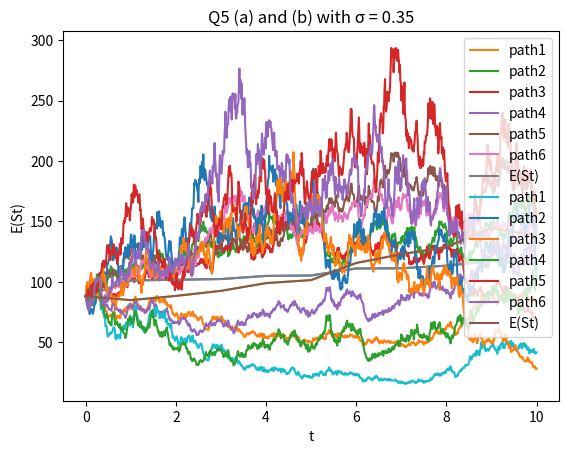

Write the Python code that produced this figure.
#!/usr/bin/env python
# coding: utf-8

# In[32]:


import numpy as np
import math
import random
import pandas as pd
import matplotlib.pyplot as plt
from scipy.stats import norm
from scipy.optimize import minimize


# In[42]:


#question1
def q1(a):
    np.random.seed(10000) 
    z1 = np.random.normal(0, 1, 1000)
    z2 = np.random.normal(0, 1, 1000)
    sigma1=np.sqrt(3)
    sigma2=np.sqrt(5)
    corr=a/(sigma1*sigma2)
    x = sigma1*z1
    y = sigma2*corr*z1+sigma2*np.sqrt(1-corr**2)*z2
    x_bar = np.mean(x)
    y_bar = np.mean(y)
    rho = np.dot(x-x_bar, y-y_bar)/np.sqrt(np.dot(x-x_bar, x-x_bar)*np.dot(y-y_bar, y-y_bar))
    return rho
'%.4f'%q1(-0.7)


# # Question1 
# For n=1000, a=-0.6, with seed = 10000, the corelation rho = -0.1684.

# In[41]:


#question2
def q2(rho):
    np.random.seed(10000) 
    z1 = np.random.normal(0, 1, 10000)
    z2 = np.random.normal(0, 1, 10000)
    sigma1=np.sqrt(1)
    sigma2=np.sqrt(1)
    corr=rho/(sigma1*sigma2)
    x = sigma1*z1
    y = sigma2*corr*z1+sigma2*np.sqrt(1-corr**2)*z2
    z = []
    for i in range(10000):
        z.append(max(0, (x[i]**3+math.sin(y[i])+x[i]**2*y[i])))
    exp = np.mean(z)
    return exp
'%.4f'%q2(0.6)


# # Question 2
# When rho = 0.6, with seed = 10000, E = 1.4922

# In[45]:


#question3
def at(t):
    w_t = np.sqrt(t)*np.random.normal(0, 1, 10000)
    temp = []
    for i in range(10000):
        temp.append(w_t[i]**2+math.sin(w_t[i]))#calculate A(t)
    e = np.mean(temp)#Expectation
    var = np.var(temp)
    return [e,var]

def bt(t):
    w_t = np.sqrt(t)*np.random.normal(0, 1, 10000)
    temp = []
    for i in range(10000):
        temp.append(math.exp(t/2)*math.cos(w_t[i]))#calculate B(t)
    e = np.mean(temp)#Expectation
    var = np.var(temp)
    return [e,var]

#Antithetic Variates Reduction Method
def at_av(t):
    w_t = np.sqrt(t)*np.random.normal(0, 1, 10000)
    w_t_minus = [-i for i in w_t]
    temp = []
    for i in range(10000):
        average = (w_t[i]**2+math.sin(w_t[i])+w_t_minus[i]**2+math.sin(w_t_minus[i]))/2
        temp.append(average)
    e = np.mean(temp)
    var = np.var(temp)
    return [e,var]

def bt_av(t):
    w_t = np.sqrt(t)*np.random.normal(0, 1, 10000)
    w_t_minus = [-i for i in w_t]
    temp = []
    for i in range(10000):
        average = (math.exp(t/2)*math.cos(w_t[i])+math.exp(t/2)*math.cos(w_t_minus[i]))/2
        temp.append(average)
    e = np.mean(temp)
    var = np.var(temp)
    return [e,var]

def q3(seed):
    t=[1,3,5]
    print('Q3 (a) :')
    for i in range(3):
        print('A(',t[i],') is', at(t[i])[0],', B(',t[i],') is', bt(t[i])[0],'.')
    print('Q3 (c) :')
    for i in range(3):
        print('A(',t[i],') is', at_av(t[i])[0],', B(',t[i],') is', bt_av(t[i])[0],'.')
    data = np.array([[t[0],at(t[0])[1],bt(t[0])[1], at_av(t[0])[1],bt_av(t[0])[1]],[t[1],at(t[1])[1],bt(t[1])[1], at_av(t[1])[1],bt_av(t[1])[1]], [t[2],at(t[2])[1],bt(t[2])[1], at_av(t[2])[1],bt_av(t[2])[1]]])
    c = ['t', 'A(t) Before','B(t) Before', 'A(t) After','B(t) After']
    var_comp = pd.DataFrame(data=data,  columns=c, index=t)
    print("\n \nThe variance before and after we adopt Antithetic Variates Reduction Method is ")
    return( var_comp)
q3(10000)


# # Question 3
# (a) With seed = 10000, the resepctive expecations for different t's are: 
# A( 1 ) is 1.0176718764759232 , B( 1 ) is 1.0008450196235845 .
# A( 3 ) is 2.994011044496952 , B( 3 ) is 1.0246665638130696 .
# A( 5 ) is 5.083728238091204 , B( 5 ) is 0.9821612921726012 .
# 

# (b)See attached write up at the end.

# (c) After implementing the Antithetic Variates Reduction Method, with t=5,
# A( 5 ) is 4.944043956830094 , B( 5 ) is 1.1063729102113142 .
# By observing the variance table above about before and after implementing the reduction method, we notice that it does have some effects in reducing the variance, especially when t is small.

# In[48]:


#question4
def q4a(r, sigma, S_0,w_t,t,n): #w_t is the list of random variables, t is the length of time, n is the number of intervals
    S_t = [S_0*math.exp(sigma*i+(r-0.5*sigma**2)*5) for i in w_t]
    ES_t=np.mean(S_t)
    payoff = []
    for i in range(n):
        payoff.append(max((S_t[i]-100), 0))#calculate payoff
    call = math.exp(-r*5)*np.mean(payoff)
    var = math.exp(-r*5)*np.var(payoff)
    return [call,ES_t,var]

def q4b(r, sigma, S_0):
    d1 = (np.log(S_0/100)+(r+0.5*sigma**2)*5)/(sigma*np.sqrt(5))
    d2 = d1 - sigma*np.sqrt(5)
    c_BS = S_0*norm.cdf(d1) - 100*np.exp(-r*5)*norm.cdf(d2)#BS formula
    return c_BS

def q4c(r, sigma, S_0,w_5):#Antithetic Variates reduction technique
    S_5 = [S_0*math.exp(sigma*i+(r-0.5*sigma**2)*5) for i in w_5]
    S_5_minus = [S_0*math.exp(sigma*(-i)+(r-0.5*sigma**2)*5) for i in w_5]
    payoff = []
    for i in range(10000):
        payoff.append((max((S_5[i] - 100), 0) + max((S_5_minus[i] - 100), 0))/2) 
    call = math.exp(-r*5)*np.mean(payoff)
    var = math.exp(-r*5)*np.var(payoff)
    return [call, var]

def q4(r, sigma, S_0):
    np.random.seed(713)
    w_5 = np.sqrt(5)*np.random.normal(0, 1, 10000)
    print("Q4 (a) : The result of the call option price by the Monte Carlo Simulation is", q4a(r, sigma, S_0,w_5,5,10000)[0])
    print("Q4 (b) : The result of the call option price by the Black-Scholes formula is", q4b(r, sigma, S_0))
    print("Q4 (c) : The result of the call option price after using a Antithetic Variates reduction technique is",q4c(r, sigma, S_0,w_5)[0])
    print("The variance before is", q4a(r, sigma, S_0,w_5,5,10000)[2])
    print("The variance after is", q4c(r, sigma, S_0,w_5)[1])
    
q4(0.04, 0.2, 88)


# # Question 4
# (a) By Monte Carlo Simulation, the call option's price is 18.017112538180456.

# (b) By Black-Scholes formula, the call option's price is 18.28376570485581.

# (c) After using Antithetic Variates reduction technique, the call option's price is 18.150630713788775.
# By observing the variance, before is 1207.7511366038145, after is 406.53462669639896, we did see some improvements after implementing the reduction method, variance is reduced. 
# The price is also closer to the formula price rendered by Black-Scholes.

# In[25]:


#question5
def q5(sigma):
    np.random.seed(713)
    S_ta= [88]
    for i in range(10):
        w_t = np.sqrt(i+1)*np.random.normal(0, 1, 1000)
        S_ta.append(q4a(0.04, sigma, 88 ,w_t,i+1,1000)[1])#calculate expectation value as what we did in q4(a)
    t = [i for i in range(11)]
    plt.plot(t, S_ta)
    plt.xlabel('t')
    plt.ylabel('E(St)')
    plt.title("Q5 (a) with σ = "+str(sigma))
    plt.show()
    dt = 10/1000
    t = [i*dt for i in range(1001)] 
    path = pd.DataFrame(columns=['path1', 'path2', 'path3', 'path4', 'path5', 'path6'], index=t)
    for i in range(6):
        w_dt = np.sqrt(dt) * np.random.normal(0, 1, 1000)
        S_tb = [88]
        for j in range(1000):
            S_tb.append(S_tb[j] + S_tb[j] * 0.04 * dt + S_tb[j] * sigma * w_dt[j])
        path.iloc[:, i] = S_tb
        plt.plot(t, path.iloc[:, i], label=path.columns.values.tolist()[i])
    ti = [i for i in range(11)]
    plt.plot(ti, S_ta, label="E(St)")
    plt.title("Q5 (a) and (b) with σ = " + str(sigma))
    plt.legend(loc='upper right')
    plt.show()
q5(0.18)
q5(0.35)


# # Question 5
# As we increase the volatility, both the price and the expected value become more volatile.

# In[26]:


#question6
def q6(n):
    np.random.seed(713)
    dx = 1/n
    x = [i/n for i in range(n+1)]
    fx_dx = []
    for i in range(n):
        fx_dx.append(4*np.sqrt(1-x[i+1]**2)*dx)
    pi_eu = sum(fx_dx)
    print("Q6 (a):  The integral by using the Euler’s discretization scheme is", pi_eu)
    u = np.random.uniform(0, 1, n)
    pi_mc = np.sum([4*np.sqrt(1-x**2)/n for x in u])
    print("Q6 (b):  The integral by using the Monte Carlo Simulation is", pi_mc)
    
    a = [i/100 for i in range(100)]
    var={}
    for i in a:
        var[i]=np.var([np.sqrt(1-j**2)*1/((1-i*j**2)/(1-i/3)) for j in u])
    alpha=list(var.keys())[list(var.values()).index(min(var.values()))]#find a that minimize the variance
    gx = []
    fx=1/(1-0)
    for i in range(n):
        y = np.roots([alpha, 0, -3, (3-alpha)*u[i]])#find the solution of equation to generate the random variable y that have density as t(y)
        y_i = [x for x in y if (x>0 and x<1)][0]
        gx.append(4*np.sqrt(1-y_i**2)/((1-alpha*y_i**2)/(1-alpha/3)))#calculate g(y)f(y)/t(y)
    pi_is = np.mean(gx)#calculate expectation
    print("Q6 (c):  The integral by using the Importance Sampling method is", pi_is)
q6(10000)


# # Question 6
# After implementing the importance sampling method, it becomes close to the true value.
